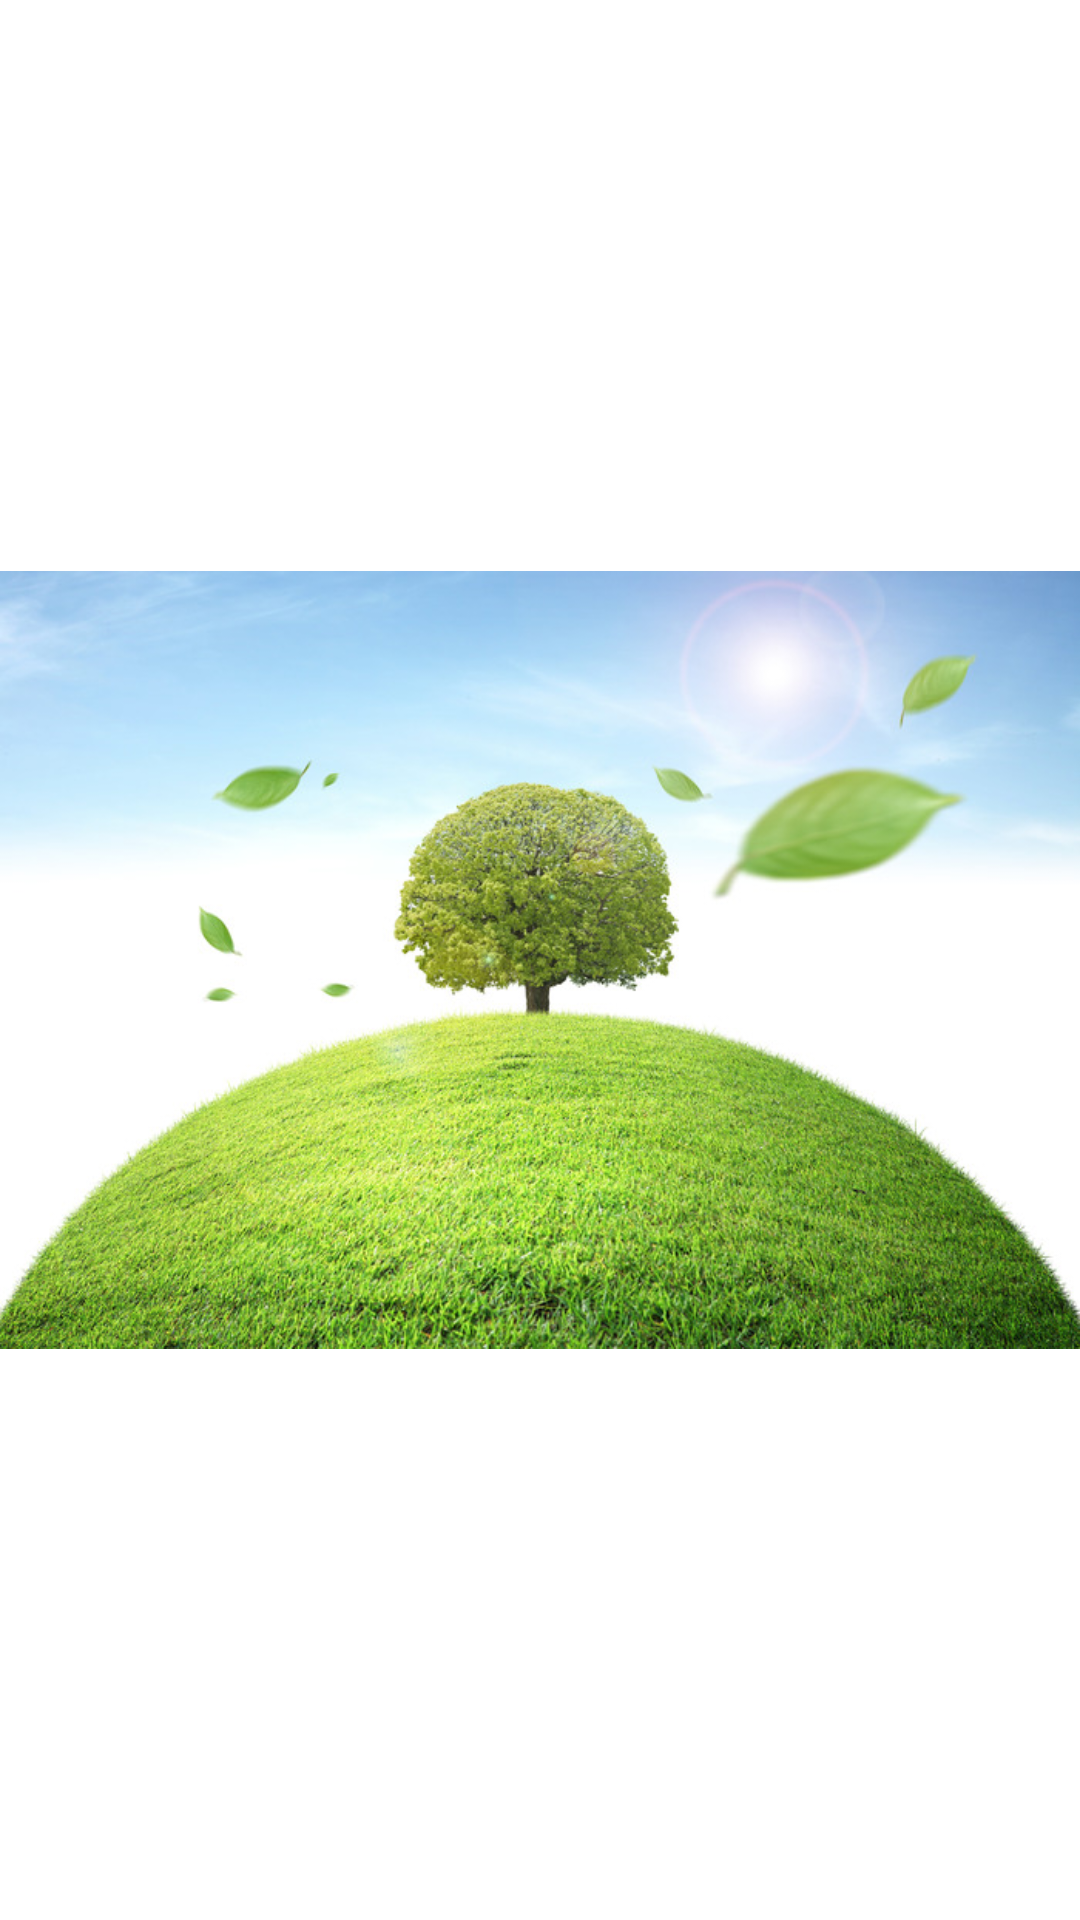

The Android layout XML behind this screen, and the referenced resources:
<!-- AndroidManifest.xml: application theme Theme.WorkingTestGit -->
<!-- res/layout/pic_fragment.xml -->
<?xml version="1.0" encoding="utf-8"?>
<androidx.constraintlayout.widget.ConstraintLayout xmlns:android="http://schemas.android.com/apk/res/android"
    xmlns:app="http://schemas.android.com/apk/res-auto"
    xmlns:tools="http://schemas.android.com/tools"
    android:layout_width="match_parent"
    android:layout_height="match_parent">

    <ImageView
        android:id="@+id/imgPic3"
        android:layout_width="wrap_content"
        android:layout_height="wrap_content"
        app:layout_constraintBottom_toBottomOf="parent"
        app:layout_constraintEnd_toEndOf="parent"
        app:layout_constraintStart_toStartOf="parent"
        app:layout_constraintTop_toTopOf="parent"
        app:srcCompat="@drawable/pic1" />
</androidx.constraintlayout.widget.ConstraintLayout>
<!-- resources referenced by this layout -->
<resources>
  <!-- drawable pic1: jpg bitmap (drawable, 174650 bytes) -->
  <style name="Theme.WorkingTestGit" parent="Theme.MaterialComponents.DayNight.DarkActionBar">
          
          <item name="colorPrimary">@color/purple_500</item>
          <item name="colorPrimaryVariant">@color/purple_700</item>
          <item name="colorOnPrimary">@color/white</item>
          
          <item name="colorSecondary">@color/teal_200</item>
          <item name="colorSecondaryVariant">@color/teal_700</item>
          <item name="colorOnSecondary">@color/black</item>
          
          <item name="android:statusBarColor" tools:targetApi="l">?attr/colorPrimaryVariant</item>
          
      </style>
  <!-- not gathered from this repository: default colours our renderer supplied (Android Studio template values) -->
  <color name="purple_500">#FF6200EE</color>
  <color name="purple_700">#FF3700B3</color>
  <color name="teal_200">#FF03DAC5</color>
  <color name="teal_700">#FF018786</color>
  <color name="black">#FF000000</color>
  <color name="white">#FFFFFFFF</color>
</resources>
